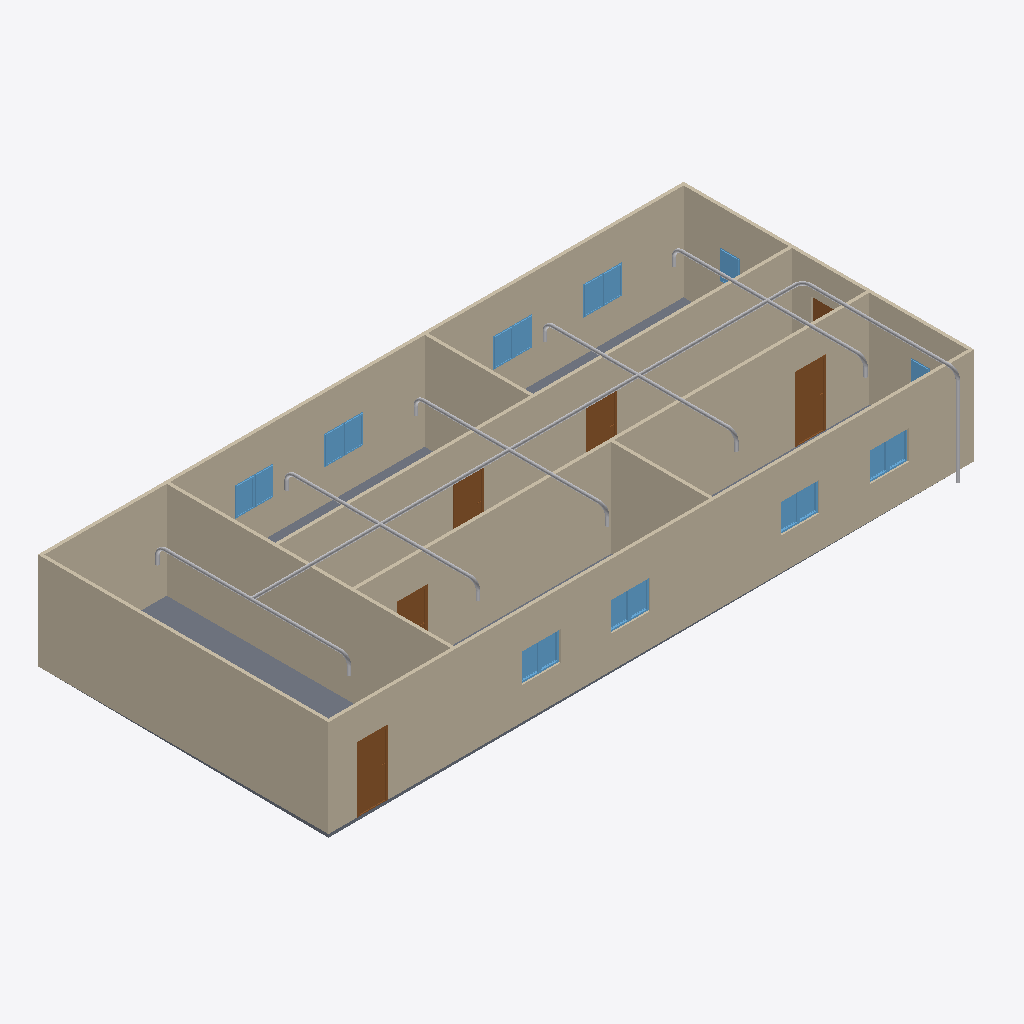
Isometric view of an IFC building model (IFC-SPF (STEP), schema IFC4, length unit metre), seen from the south-west, elements coloured by IFC class: 23 other elements (light grey), 18 windows (light blue), 9 walls (beige), 6 doors (brown), 1 slab (grey).
Extent 20.0 m × 9.4 m × 3.1 m (x, y, z). Storeys (2): GF at 0.00 m; Piping at 3.00 m. Elements (81): 33 IfcPipeSegment, 18 IfcWindow, 12 IfcPipeFitting, 9 IfcWall, 8 IfcDoor, 1 IfcSlab.

HEADER;
FILE_DESCRIPTION(('ViewDefinition[DesignTransferView]'),'2;1');
FILE_NAME('s09-activity.ifc','2026-10-28T13:27:56+08:00',(''),(''),'IfcOpenShell 0.8.5-post1','Bonsai 0.8.5-post1','Nobody');
FILE_SCHEMA(('IFC4'));
ENDSEC;
DATA;
#1=IFCPROJECT('1l4KqzPg9APwJzTSXJnQbj',$,'My Project',$,$,$,$,(#14,#26),#9);
#31=IFCSITE('1GKO1AHKzA0wLUP9eqTgJt',$,'My Site',$,$,#54,$,$,$,$,$,$,$,$);
#37=IFCBUILDING('3iGBFCdRn6GBXfLBPvPWqx',$,'My Building',$,$,#60,$,$,$,$,$,$);
#43=IFCBUILDINGSTOREY('3DIsCg3OD5tPov22C1m$7R',$,'GF',$,$,#66,$,$,$,$);
#4681=IFCBUILDINGSTOREY('0i5a$eFlf9iQVSIEO6k3Lp',$,'Piping',$,$,#4702,$,$,$,$);
#351=IFCWALL('3RVOxJKsTCJB_V_UMUMPxa',$,'Wall',$,$,#614,#359,$,$);
#403=IFCWALL('3yv8chYx5EEwBHhGyf1Zs4',$,'Wall',$,$,#550,#409,$,$);
#2967=IFCWALL('34gaY2lWL6yvKtRVsxn2QZ',$,'Wall',$,$,#3119,#2973,$,$);
#3005=IFCWALL('21PnV9QhT59wmLG3xuH8uA',$,'Wall',$,$,#3222,#3011,$,$);
#428=IFCWALL('2lwt2gmIX6IRcOYTRzaebH',$,'Wall',$,$,#582,#434,$,$);
#780=IFCWALL('3_SMQPk8v65vHJlcsqTH9K',$,'Wall',$,$,#3750,#786,$,$);
#378=IFCWALL('3ZP57Q9Az01wBJKnOFnGN5',$,'Wall',$,$,#389,#384,$,$);
#3756=IFCSLAB('2DzY5m95PAgulGZIFyof$V',$,'Slab',$,$,#3764,#3771,$,$);
#1134=IFCWALL('3n2lYU0pn1yxw$aJ6qf9q$',$,'Wall',$,$,#1145,#1140,$,$);
#1096=IFCWALL('2GKvflePLA5wrozkuUBeOt',$,'Wall',$,$,#3755,#1102,$,$);
#4708=IFCPIPESEGMENT('2gO4qiZH15e9D$0nmdJtWU',$,'PipeSegment',$,$,#6764,#4721,$,$);
#3298=IFCDOOR('1tlpiwcpDEaf8LlTG$IjHm',$,'Door',$,$,#3346,#3306,$,2.0,0.899999976158142,$,$,$);
#3697=IFCDOOR('3vrVcDmJT8BPL3AVIX1hrx',$,'Door',$,$,#3745,#3705,$,2.0,0.899999976158142,$,$,$);
#3195=IFCDOOR('04dafkjif2QvgCizUODKqT',$,'Door',$,$,#3248,#3203,$,2.0,0.899999976158142,$,$,$);
#3249=IFCDOOR('1Dl6RoeYfAZ9vElny4Vrwc',$,'Door',$,$,#3297,#3257,$,2.0,0.899999976158142,$,$,$);
#3146=IFCDOOR('3JFyveaxzFQPuadvnfgsSt',$,'Door',$,$,#3194,#3154,$,2.0,0.899999976158142,$,$,$);
#4745=IFCPIPESEGMENT('3$aZM9KZ17IhS4Px9pGo58',$,'PipeSegment',$,$,#5006,#4756,$,$);
#8533=IFCPIPESEGMENT('2mvGV5A6D2OhbmDjMt2Vcz',$,'PipeSegment',$,$,#9222,#8567,$,$);
#9036=IFCPIPESEGMENT('3uyR5qT8911Oti9pco1s4v',$,'PipeSegment',$,$,#9737,#9070,$,$);
#7998=IFCPIPESEGMENT('1qtVz2_RnEVxy0iLyTsq2E',$,'PipeSegment',$,$,#8716,#8036,$,$);
#9223=IFCPIPESEGMENT('0qW$9Hu0bA2QbhgfcOiXbU',$,'PipeSegment',$,$,#9752,#9257,$,$);
#6628=IFCPIPESEGMENT('0i0pe130vAnvvQ9xKOur$c',$,'PipeSegment',$,$,#6858,#6662,$,$);
#2004=IFCWINDOW('084R0U5ZfENxzAMcY953dJ',$,'Window.004',$,$,#3816,#2012,$,0.899999976158142,0.600000023841858,$,$,$);
#2151=IFCWINDOW('21BZjpQl56nhEUZTnLzwPa',$,'Window',$,$,#3882,#2159,$,0.899999976158142,0.600000023841858,$,$,$);
#3817=IFCWINDOW('3UDGGRCMf0eQ7KzP346i3s',$,'Window',$,$,#3915,#3830,$,0.899999976158142,0.600000023841858,$,$,$);
#2053=IFCWINDOW('1lCgtbxvrCOvIN6Ovq7cxG',$,'Window.005',$,$,#3849,#2061,$,0.899999976158142,0.600000023841858,$,$,$);
#2102=IFCWINDOW('0qxhXdS692oQ02IovPWZze',$,'Window',$,$,#3783,#2110,$,0.899999976158142,0.600000023841858,$,$,$);
#3784=IFCWINDOW('2kdy0$N1j6xfArLPHO8iXV',$,'Window',$,$,#4037,#3797,$,0.899999976158142,0.600000023841858,$,$,$);
#3850=IFCWINDOW('1KZ0hswEv8Y85I45LIbeO6',$,'Window',$,$,#3948,#3863,$,0.899999976158142,0.600000023841858,$,$,$);
#3883=IFCWINDOW('2mB7yZBr94jO1u6ABHNNfi',$,'Window',$,$,#4070,#3896,$,0.899999976158142,0.600000023841858,$,$,$);
#3916=IFCWINDOW('1nF5DO2Y576f2os198Pa$w',$,'Window',$,$,#4645,#3929,$,0.899999976158142,0.600000023841858,$,$,$);
#4099=IFCWINDOW('1yXKuc77T6oP9xC6_Jh3oj',$,'Window',$,$,#4675,#4112,$,0.899999976158142,0.600000023841858,$,$,$);
#3977=IFCWINDOW('1JxQqa9lv44uh6X6C$pCvy',$,'Window',$,$,#4655,#3990,$,0.899999976158142,0.600000023841858,$,$,$);
#4038=IFCWINDOW('1obno6aB1AigQsvSLt216m',$,'Window',$,$,#4665,#4051,$,0.899999976158142,0.600000023841858,$,$,$);
#3949=IFCWINDOW('3ddlSYz898$ALTUEe0w5c8',$,'Window',$,$,#4650,#3962,$,0.899999976158142,0.600000023841858,$,$,$);
#4071=IFCWINDOW('1Hl6gL3W1568yxKT79J40N',$,'Window',$,$,#4670,#4084,$,0.899999976158142,0.600000023841858,$,$,$);
#4127=IFCWINDOW('2f0bNBagzA_wQuoMl8pSVU',$,'Window',$,$,#4680,#4140,$,0.899999976158142,0.600000023841858,$,$,$);
#4005=IFCWINDOW('2F2lpL1MnEbAkUO3AIcg9R',$,'Window',$,$,#4660,#4018,$,0.899999976158142,0.600000023841858,$,$,$);
#1955=IFCWINDOW('1utAfJULv92AmQJknECKPH',$,'Window',$,$,#2003,#1963,$,0.899999976158142,0.600000023841858,$,$,$);
#6505=IFCPIPESEGMENT('2SHrYE8lH2fRXxzgw3SbCR',$,'PipeSegment',$,$,#6878,#6539,$,$);
#1857=IFCWINDOW('2BTH616_b9fQyeVZq8gPsk',$,'Window',$,$,#1905,#1865,$,0.899999976158142,0.600000023841858,$,$,$);
#3043=IFCDOOR('1PxF51vafDKgnDVQUrfJzG',$,'Door',$,$,#3091,#3051,$,2.0,0.899999976158142,$,$,$);
#9315=IFCPIPEFITTING('33Slhi5CTBBBG0INU0oEmP',$,'PipeFitting',$,$,#9712,#9351,$,$);
#8812=IFCPIPEFITTING('3G1PVW7FnDo9Hfy7bAw_rv',$,'PipeFitting',$,$,#9702,#8848,$,$);
#5175=IFCPIPEFITTING('1sJO3TdxnBrRutSV7X4TWR',$,'PipeFitting',$,$,#5206,#5183,$,$);
#8176=IFCPIPEFITTING('1NewsCkurF9fKVbBAiTaNw',$,'PipeFitting',$,$,#8490,#8216,$,$);
#8491=IFCPIPEFITTING('0Z2T9mgCHE8hE7C$YbPxxz',$,'PipeFitting',$,$,#9180,#8527,$,$);
#6555=IFCPIPEFITTING('25465bukHFq970ILZvj7_C',$,'PipeFitting',$,$,#6841,#6627,$,$);
#6801=IFCPIPEFITTING('2MrnaoY91BdfKBwF8oQSft',$,'PipeFitting',$,$,#6832,#6809,$,$);
#7910=IFCPIPEFITTING('3wqFLRwfHAX9CJvO0ZPchA',$,'PipeFitting',$,$,#8624,#7950,$,$);
#5347=IFCPIPEFITTING('3gsO6J9h5EWg2O2sINxi8L',$,'PipeFitting',$,$,#5378,#5355,$,$);
#9661=IFCPIPEFITTING('2lMjD_ehzBxBL0rFUhEfqA',$,'PipeFitting',$,$,#9717,#9697,$,$);
#9273=IFCPIPEFITTING('1pq4I6KxvF9O6cXYhFHAwC',$,'PipeFitting',$,$,#9707,#9309,$,$);
#8399=IFCPIPEFITTING('3SyxUHZoLF7Q6lYua5PM8x',$,'PipeFitting',$,$,#9272,#8435,$,$);
#7951=IFCPIPESEGMENT('37K1uvGkL2ifabM3s0rOHH',$,'PipeSegment',$,$,#8666,#7987,$,$);
#9131=IFCPIPESEGMENT('0CMngj_pL4Fwg5vrubZqK0',$,'PipeSegment',$,$,#9747,#9165,$,$);
#9434=IFCPIPESEGMENT('0VZ6ceKEL2$gyf5AN_qmfF',$,'PipeSegment',$,$,#9762,#9468,$,$);
ENDSEC;
